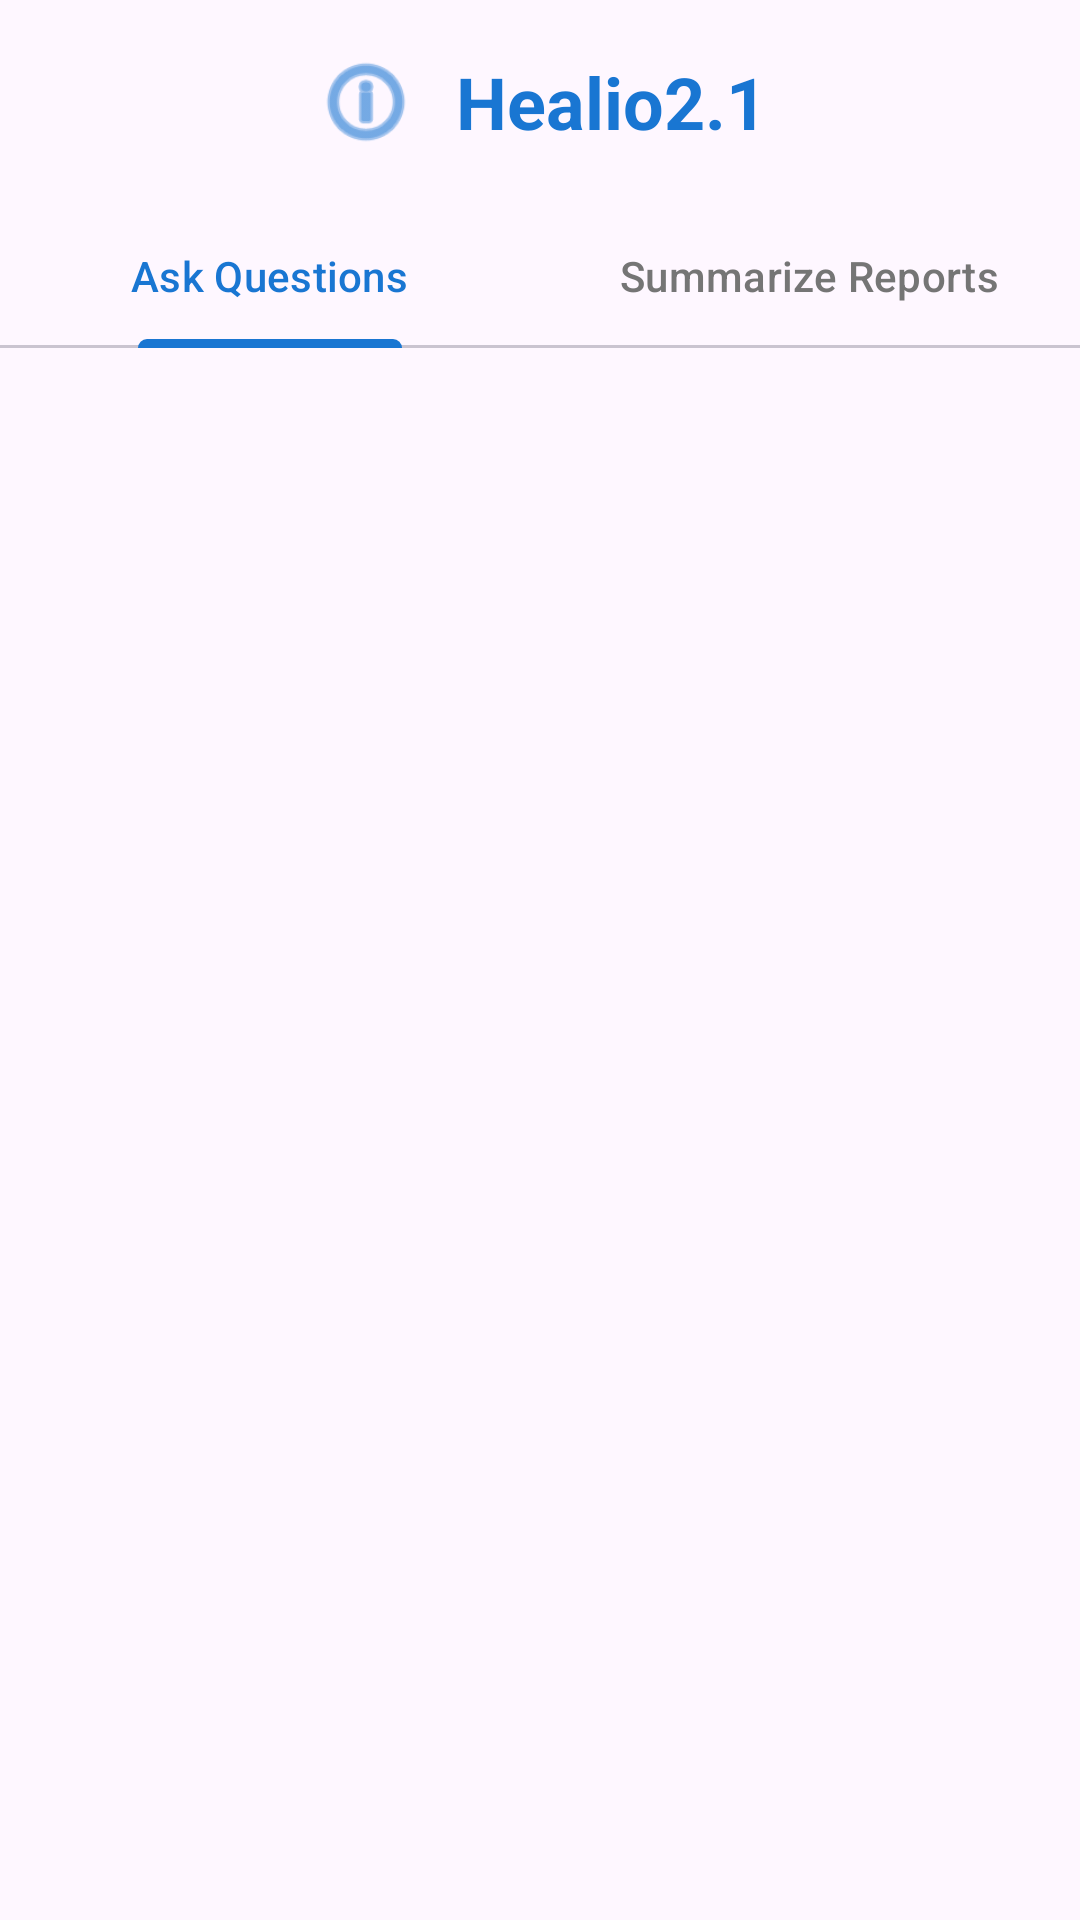

Layout XML and referenced resources for this Android screen:
<!-- AndroidManifest.xml: application theme Theme.HealthApp -->
<!-- res/layout/activity_main2.xml -->
<?xml version="1.0" encoding="utf-8"?>

<LinearLayout xmlns:android="http://schemas.android.com/apk/res/android"
    xmlns:app="http://schemas.android.com/apk/res-auto"
    xmlns:tools="http://schemas.android.com/tools"
    android:id="@+id/main"
    android:layout_width="match_parent"
    android:layout_height="match_parent"
    android:orientation="vertical"
    tools:context=".MainActivity2">
    
    <LinearLayout
        android:layout_width="match_parent"
        android:layout_height="wrap_content"
        android:gravity="center"
        android:orientation="horizontal"
        android:padding="16dp">

        <ImageView
            android:layout_width="36dp"
            android:layout_height="36dp"
            android:src="@android:drawable/ic_menu_info_details"
            app:tint="#1976D2" />

        <TextView
            android:layout_width="wrap_content"
            android:layout_height="wrap_content"
            android:layout_marginStart="12dp"
            android:text="Healio2.1"
            android:textColor="#1976D2"
            android:textSize="24sp"
            android:textStyle="bold" />
    </LinearLayout>

    
    <com.google.android.material.tabs.TabLayout
        android:id="@+id/tabLayout"
        android:layout_width="match_parent"
        android:layout_height="wrap_content"
        app:tabIndicatorColor="#1976D2"
        app:tabSelectedTextColor="#1976D2"
        app:tabTextColor="#757575">

        <com.google.android.material.tabs.TabItem
            android:layout_width="wrap_content"
            android:layout_height="wrap_content"
            android:text="Ask Questions" />

        <com.google.android.material.tabs.TabItem
            android:layout_width="wrap_content"
            android:layout_height="wrap_content"
            android:text="Summarize Reports" />
    </com.google.android.material.tabs.TabLayout>

    
    <androidx.viewpager.widget.ViewPager
        android:id="@+id/viewPager"
        android:layout_width="match_parent"
        android:layout_height="match_parent" />

</LinearLayout>
<!-- resources referenced by this layout -->
<resources>
  <style name="Theme.HealthApp" parent="Base.Theme.HealthApp" />
  <style name="Base.Theme.HealthApp" parent="Theme.Material3.DayNight.NoActionBar">
          
          
      </style>
</resources>
